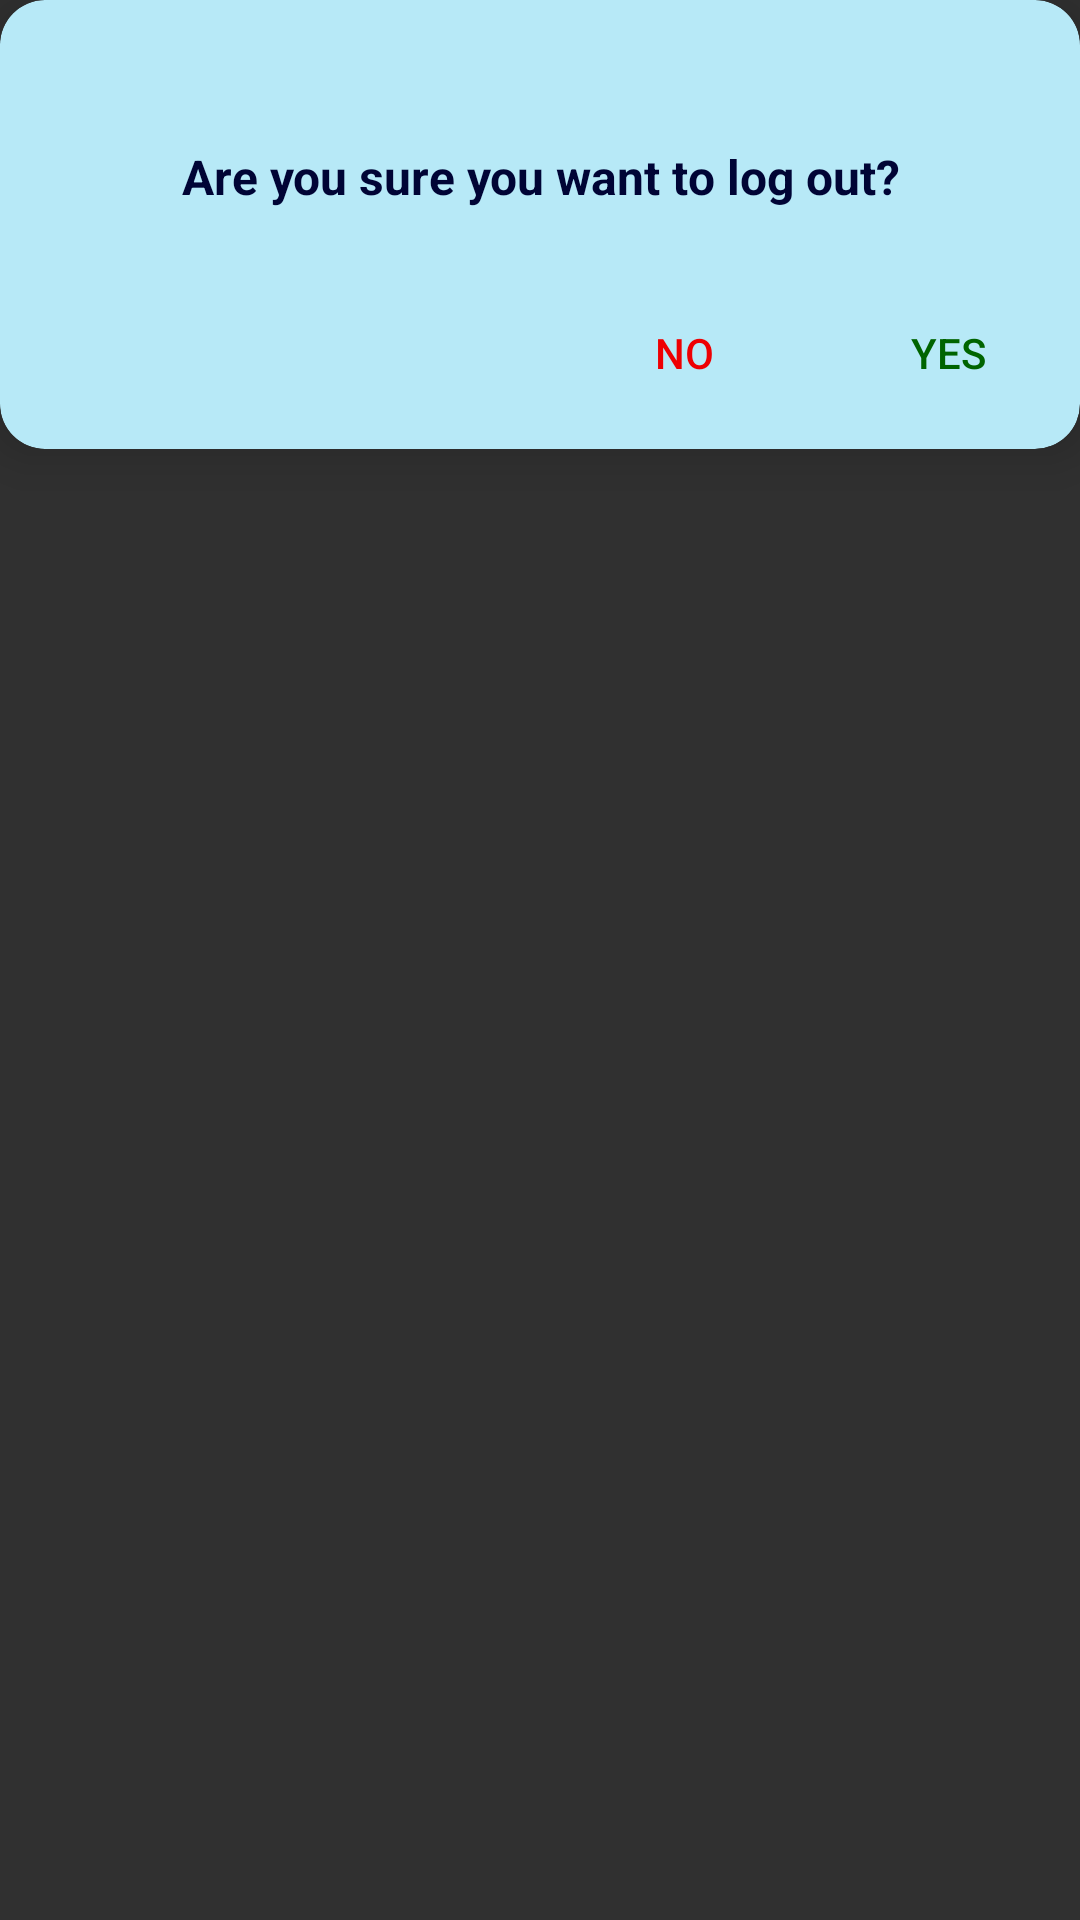

Here is an Android app screen rendered from its layout file. Give the layout XML and the strings, colors and styles it references.
<!-- AndroidManifest.xml: application theme Theme.Design.NoActionBar -->
<!-- res/layout/dialog_fragment_confirmation.xml -->
<?xml version="1.0" encoding="utf-8"?>
<LinearLayout xmlns:android="http://schemas.android.com/apk/res/android"
    xmlns:app="http://schemas.android.com/apk/res-auto"
    xmlns:tools="http://schemas.android.com/tools"
    android:layout_width="280dp"
    android:layout_height="wrap_content"
    android:layoutDirection="locale"
    android:layout_gravity="center"
    android:focusableInTouchMode="true">

    <FrameLayout
        android:layout_width="fill_parent"
        android:layout_height="fill_parent"
        android:orientation="vertical">

        <androidx.cardview.widget.CardView
            android:layout_width="match_parent"
            android:layout_height="wrap_content"
            app:cardBackgroundColor="@color/activity_bg"
            app:cardCornerRadius="15dp"
            app:cardElevation="10dp">

            <LinearLayout
                android:layout_width="match_parent"
                android:layout_height="wrap_content"
                android:orientation="vertical">

                <TextView
                    android:id="@+id/txtConfirmationBody"
                    style="@style/DialogFragmentBody"
                    android:layout_marginTop="@dimen/margin_48dp"
                    android:text="@string/confirm_logout"
                    android:textStyle="bold"
                    android:textColor="@color/darkest_blue"/>

                <LinearLayout
                    android:layout_width="wrap_content"
                    android:layout_height="wrap_content"
                    android:layout_gravity="end"
                    android:layout_marginTop="@dimen/margin_8dp"
                    android:layout_marginBottom="@dimen/margin_8dp"
                    android:orientation="horizontal">

                    <Button
                        android:id="@+id/btnCancelConfirm"
                        style="@style/DialogFragmentButtonCancel" />

                    <Button
                        android:id="@+id/btnConfirm"
                        style="@style/DialogFragmentButtonOk" />
                </LinearLayout>
            </LinearLayout>
        </androidx.cardview.widget.CardView>

    </FrameLayout>
</LinearLayout>
<!-- resources referenced by this layout -->
<resources>
  <color name="activity_bg">#B7E9F7</color>
  <color name="darkest_blue">#000435</color>
  <dimen name="margin_48dp">48dp</dimen>
  <dimen name="margin_8dp">8dp</dimen>
  <string name="confirm_logout">Are you sure you want to log out?</string>
  <style name="DialogFragmentBody">
          <item name="android:layout_width">wrap_content</item>
          <item name="android:layout_height">wrap_content</item>
          <item name="android:layout_gravity">center</item>
          <item name="android:gravity">center</item>
          <item name="android:layout_marginTop">@dimen/margin_48dp</item>
          <item name="android:layout_marginStart">@dimen/margin_32dp</item>
          <item name="android:layout_marginEnd">@dimen/margin_32dp</item>
          <item name="android:layout_marginBottom">@dimen/margin_16dp</item>
          <item name="android:textSize">@dimen/text_size_16sp</item>
      </style>
  <style name="DialogFragmentButtonCancel">
          <item name="android:layout_width">wrap_content</item>
          <item name="android:layout_height">wrap_content</item>
          <item name="android:textAllCaps">false</item>
          <item name="android:background">@android:color/transparent</item>
          <item name="android:text">@string/cancel</item>
          <item name="android:textColor">@color/red</item>
      </style>
  <style name="DialogFragmentButtonOk">
          <item name="android:layout_width">wrap_content</item>
          <item name="android:layout_height">wrap_content</item>
          <item name="android:textAllCaps">false</item>
          <item name="android:background">@android:color/transparent</item>
          <item name="android:text">@string/ok</item>
          <item name="android:textColor">@color/green</item>
      </style>
  <dimen name="margin_32dp">32dp</dimen>
  <dimen name="margin_16dp">16dp</dimen>
  <dimen name="text_size_16sp">16sp</dimen>
  <string name="cancel">NO</string>
  <color name="red">#ee0003</color>
  <string name="ok">YES</string>
  <color name="green">#006400</color>
</resources>
